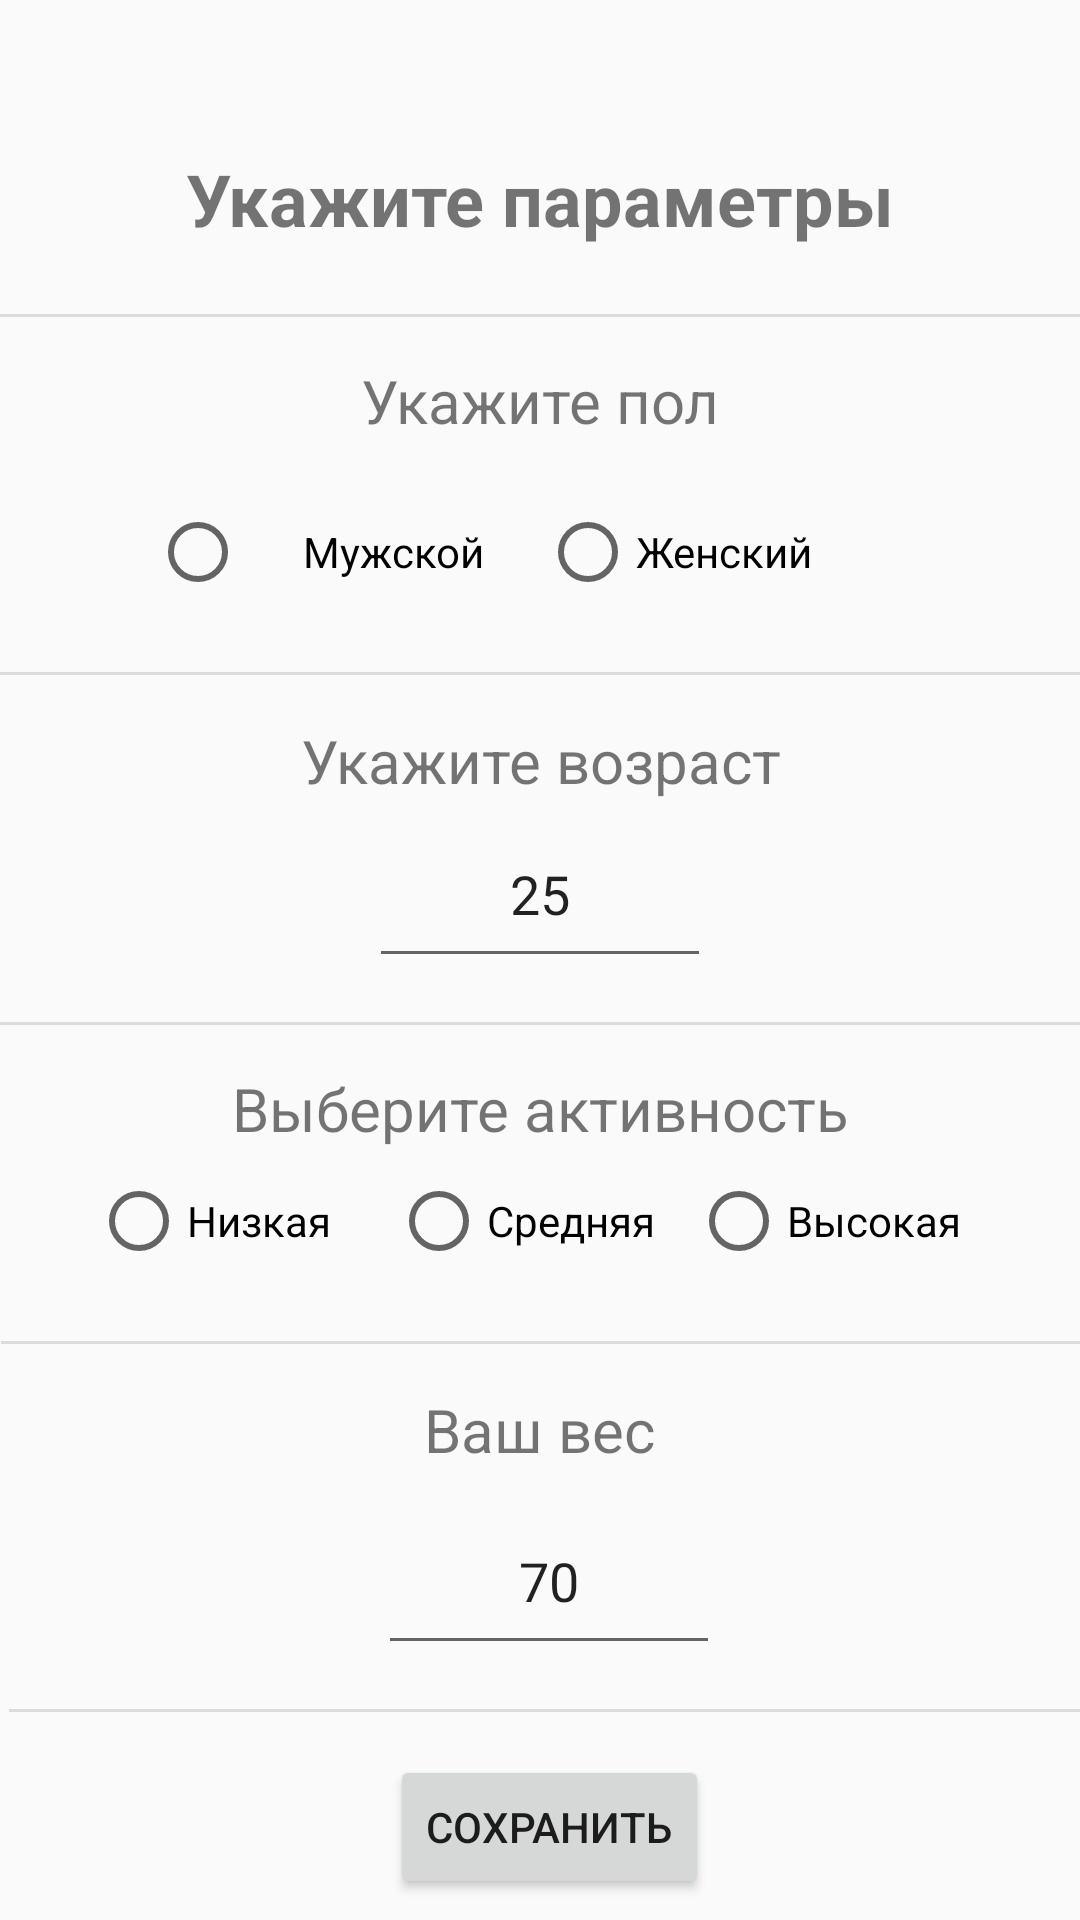

Android layout source for this screen:
<!-- AndroidManifest.xml: application theme Theme.TrackWater -->
<!-- res/layout/activity_setting.xml -->
<?xml version="1.0" encoding="utf-8"?>
<androidx.constraintlayout.widget.ConstraintLayout xmlns:android="http://schemas.android.com/apk/res/android"
    xmlns:app="http://schemas.android.com/apk/res-auto"
    xmlns:tools="http://schemas.android.com/tools"
    android:layout_width="match_parent"
    android:layout_height="match_parent"
    tools:context=".SettingActivity">

    <EditText
        android:id="@+id/etnWeight"
        android:layout_width="114dp"
        android:layout_height="59dp"
        android:layout_marginStart="107dp"
        android:layout_marginEnd="84dp"
        android:ems="10"
        android:inputType="number"
        android:maxLength="3"
        android:selectAllOnFocus="true"
        android:singleLine="true"
        android:text="70"
        android:textAlignment="center"
        app:layout_constraintEnd_toEndOf="@+id/tvWeight"
        app:layout_constraintHorizontal_bias="0.168"
        app:layout_constraintStart_toStartOf="@+id/tvWeight"
        app:layout_constraintTop_toBottomOf="@+id/tvWeight" />

    <TextView
        android:id="@+id/tvWeight"
        android:layout_width="330dp"
        android:layout_height="33dp"
        android:layout_marginTop="30dp"
        android:text="Ваш вес"
        android:textAlignment="center"
        android:textSize="20sp"
        app:layout_constraintEnd_toEndOf="@+id/rgActivity"
        app:layout_constraintHorizontal_bias="0.53"
        app:layout_constraintStart_toStartOf="@+id/rgActivity"
        app:layout_constraintTop_toBottomOf="@+id/rgActivity" />

    <TextView
        android:id="@+id/tvTitle"
        android:layout_width="350dp"
        android:layout_height="40dp"
        android:layout_marginTop="50dp"
        android:text="Укажите параметры"
        android:textAlignment="center"
        android:textSize="24sp"
        android:textStyle="bold"
        android:typeface="normal"
        app:layout_constraintEnd_toEndOf="parent"
        app:layout_constraintStart_toStartOf="parent"
        app:layout_constraintTop_toTopOf="parent" />

    <TextView
        android:id="@+id/tvGender"
        android:layout_width="330dp"
        android:layout_height="40dp"
        android:layout_marginTop="30dp"
        android:text="Укажите пол"
        android:textAlignment="center"
        android:textSize="20sp"
        app:layout_constraintEnd_toEndOf="@+id/tvTitle"
        app:layout_constraintStart_toStartOf="@+id/tvTitle"
        app:layout_constraintTop_toBottomOf="@+id/tvTitle" />

    <TextView
        android:id="@+id/tvActivity"
        android:layout_width="wrap_content"
        android:layout_height="wrap_content"
        android:layout_marginTop="30dp"
        android:text="Выберите активность"
        android:textAlignment="center"
        android:textSize="20sp"
        app:layout_constraintEnd_toEndOf="@+id/etnAge"
        app:layout_constraintStart_toStartOf="@+id/etnAge"
        app:layout_constraintTop_toBottomOf="@+id/etnAge" />

    <EditText
        android:id="@+id/etnAge"
        android:layout_width="114dp"
        android:layout_height="59dp"
        android:ems="10"
        android:inputType="number"
        android:maxLength="2"
        android:numeric="integer"
        android:selectAllOnFocus="true"
        android:singleLine="true"
        android:text="25"
        android:textAlignment="center"
        app:layout_constraintEnd_toEndOf="@+id/tvAge"
        app:layout_constraintStart_toStartOf="@+id/tvAge"
        app:layout_constraintTop_toBottomOf="@+id/tvAge" />

    <RadioGroup
        android:id="@+id/rgGender"
        android:layout_width="260dp"
        android:layout_height="50dp"
        android:orientation="horizontal"
        app:layout_constraintEnd_toEndOf="@+id/tvGender"
        app:layout_constraintStart_toStartOf="@+id/tvGender"
        app:layout_constraintTop_toBottomOf="@+id/tvGender">

        <RadioButton
            android:id="@+id/rbMen"
            android:layout_width="130dp"
            android:layout_height="wrap_content"
            android:minHeight="48dp"
            android:text="Мужской"
            android:textAlignment="center" />

        <RadioButton
            android:id="@+id/rbWomen"
            android:layout_width="130dp"
            android:layout_height="wrap_content"
            android:minHeight="48dp"
            android:text="Женский" />

    </RadioGroup>

    <RadioGroup
        android:id="@+id/rgActivity"
        android:layout_width="300dp"
        android:layout_height="50dp"
        android:orientation="horizontal"
        app:layout_constraintEnd_toEndOf="@+id/tvActivity"
        app:layout_constraintStart_toStartOf="@+id/tvActivity"
        app:layout_constraintTop_toBottomOf="@+id/tvActivity">

        <RadioButton
            android:id="@+id/rbLow"
            android:layout_width="100dp"
            android:layout_height="wrap_content"
            android:minHeight="48dp"
            android:text="Низкая" />

        <RadioButton
            android:id="@+id/rbMiddle"
            android:layout_width="100dp"
            android:layout_height="wrap_content"
            android:minHeight="48dp"
            android:text="Средняя" />

        <RadioButton
            android:id="@+id/rbHigh"
            android:layout_width="100dp"
            android:layout_height="wrap_content"
            android:minHeight="48dp"
            android:text="Высокая" />
    </RadioGroup>

    <Button
        android:id="@+id/bNext"
        android:layout_width="wrap_content"
        android:layout_height="wrap_content"
        android:layout_marginTop="30dp"
        android:text="Сохранить"
        app:layout_constraintEnd_toEndOf="@+id/etnWeight"
        app:layout_constraintStart_toStartOf="@+id/etnWeight"
        app:layout_constraintTop_toBottomOf="@+id/etnWeight" />

    <View
        android:id="@+id/divider"
        android:layout_width="wrap_content"
        android:layout_height="1dp"
        android:layout_marginTop="14dp"
        android:background="?android:attr/listDivider"
        app:layout_constraintEnd_toEndOf="@+id/rgGender"
        app:layout_constraintStart_toStartOf="@+id/rgGender"
        app:layout_constraintTop_toBottomOf="@+id/rgGender" />

    <View
        android:id="@+id/divider2"
        android:layout_width="wrap_content"
        android:layout_height="1dp"
        android:layout_marginTop="15dp"
        android:layout_marginBottom="15dp"
        android:background="?android:attr/listDivider"
        app:layout_constraintBottom_toTopOf="@+id/tvActivity"
        app:layout_constraintEnd_toEndOf="@+id/etnAge"
        app:layout_constraintStart_toStartOf="@+id/etnAge"
        app:layout_constraintTop_toBottomOf="@+id/etnAge" />

    <View
        android:id="@+id/divider3"
        android:layout_width="wrap_content"
        android:layout_height="1dp"
        android:layout_marginTop="15dp"
        android:layout_marginBottom="15dp"
        android:background="?android:attr/listDivider"
        app:layout_constraintBottom_toTopOf="@+id/tvWeight"
        app:layout_constraintEnd_toEndOf="@+id/rgActivity"
        app:layout_constraintStart_toStartOf="@+id/rgActivity"
        app:layout_constraintTop_toBottomOf="@+id/rgActivity"
        app:layout_constraintVertical_bias="1.0" />

    <View
        android:id="@+id/divider4"
        android:layout_width="wrap_content"
        android:layout_height="1dp"
        android:layout_marginTop="15dp"
        android:layout_marginBottom="15dp"
        android:background="?android:attr/listDivider"
        app:layout_constraintBottom_toTopOf="@+id/tvGender"
        app:layout_constraintEnd_toEndOf="@+id/tvTitle"
        app:layout_constraintStart_toStartOf="@+id/tvTitle"
        app:layout_constraintTop_toBottomOf="@+id/tvTitle" />

    <View
        android:id="@+id/divider5"
        android:layout_width="wrap_content"
        android:layout_height="1dp"
        android:layout_marginTop="15dp"
        android:layout_marginBottom="15dp"
        android:background="?android:attr/listDivider"
        app:layout_constraintBottom_toTopOf="@+id/bNext"
        app:layout_constraintEnd_toEndOf="@+id/etnWeight"
        app:layout_constraintStart_toStartOf="@+id/etnWeight"
        app:layout_constraintTop_toBottomOf="@+id/etnWeight" />

    <TextView
        android:id="@+id/tvAge"
        android:layout_width="wrap_content"
        android:layout_height="wrap_content"
        android:layout_marginTop="30dp"
        android:text="Укажите возраст"
        android:textAlignment="center"
        android:textSize="20sp"
        app:layout_constraintEnd_toEndOf="@+id/rgGender"
        app:layout_constraintStart_toStartOf="@+id/rgGender"
        app:layout_constraintTop_toBottomOf="@+id/rgGender" />

</androidx.constraintlayout.widget.ConstraintLayout>
<!-- resources referenced by this layout -->
<resources>
  <style name="Theme.TrackWater" parent="Theme.AppCompat.Light.DarkActionBar">
          
          <item name="colorPrimary">@color/purple_500</item>
          <item name="colorPrimaryDark">@color/purple_700</item>
          <item name="colorAccent">@color/teal_200</item>
          
      </style>
  <color name="purple_500">#FF6200EE</color>
  <color name="purple_700">#FF3700B3</color>
  <color name="teal_200">#FF03DAC5</color>
</resources>
